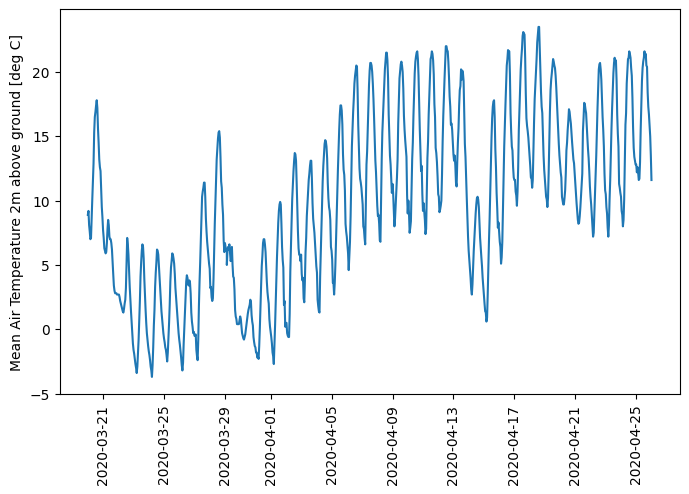

Data behind this chart, as committed beside it:
time, T_mean
2020-03-20 00:00:00, 8.9
2020-03-20 01:00:00, 9.2
2020-03-20 02:00:00, 8.1
2020-03-20 03:00:00, 7.6
2020-03-20 04:00:00, 7.0
2020-03-20 05:00:00, 7.1
2020-03-20 06:00:00, 8.7
2020-03-20 07:00:00, 10.1
2020-03-20 08:00:00, 11.6
2020-03-20 09:00:00, 12.9
2020-03-20 10:00:00, 15.3
2020-03-20 11:00:00, 16.5
2020-03-20 12:00:00, 16.9
2020-03-20 13:00:00, 17.4
2020-03-20 14:00:00, 17.8
2020-03-20 15:00:00, 17.2
2020-03-20 16:00:00, 15.6
2020-03-20 17:00:00, 14.5
2020-03-20 18:00:00, 13.2
2020-03-20 19:00:00, 12.6
2020-03-20 20:00:00, 12.3
2020-03-20 21:00:00, 10.8
2020-03-20 22:00:00, 9.5
2020-03-20 23:00:00, 8.7
2020-03-21 00:00:00, 7.7
2020-03-21 01:00:00, 7.1
2020-03-21 02:00:00, 6.3
2020-03-21 03:00:00, 6.1
2020-03-21 04:00:00, 5.9
2020-03-21 05:00:00, 6.0
2020-03-21 06:00:00, 6.7
2020-03-21 07:00:00, 7.8
2020-03-21 08:00:00, 8.5
2020-03-21 09:00:00, 8.1
2020-03-21 10:00:00, 7.2
2020-03-21 11:00:00, 7.0
2020-03-21 12:00:00, 7.0
2020-03-21 13:00:00, 6.7
2020-03-21 14:00:00, 6.2
2020-03-21 15:00:00, 5.2
2020-03-21 16:00:00, 4.3
2020-03-21 17:00:00, 3.4
2020-03-21 18:00:00, 3.0
2020-03-21 19:00:00, 2.8
2020-03-21 20:00:00, 2.8
2020-03-21 21:00:00, 2.8
2020-03-21 22:00:00, 2.7
2020-03-21 23:00:00, 2.7
2020-03-22 00:00:00, 2.7
2020-03-22 01:00:00, 2.7
2020-03-22 02:00:00, 2.5
2020-03-22 03:00:00, 2.2
2020-03-22 04:00:00, 2.0
2020-03-22 05:00:00, 1.8
2020-03-22 06:00:00, 1.6
2020-03-22 07:00:00, 1.4
2020-03-22 08:00:00, 1.3
2020-03-22 09:00:00, 1.6
2020-03-22 10:00:00, 2.0
2020-03-22 11:00:00, 2.3
... 829 more rows
